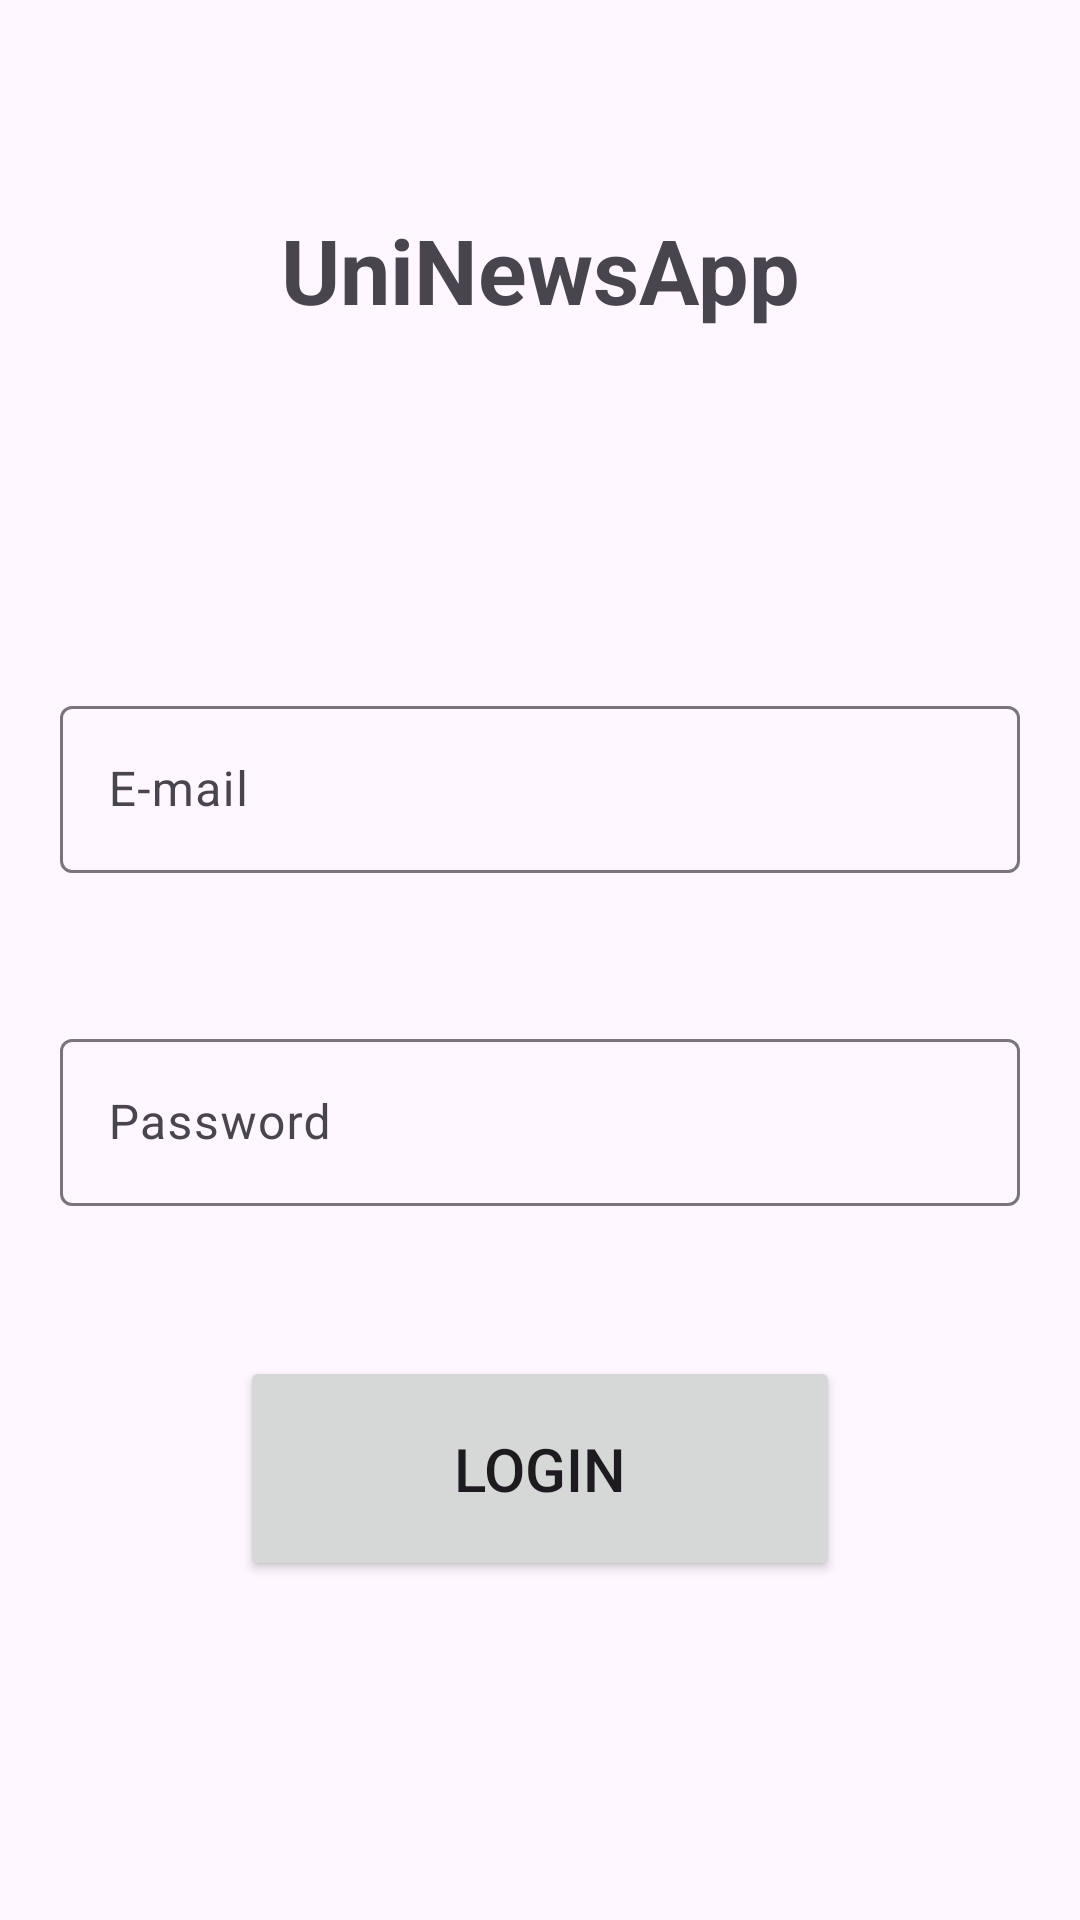

The Android layout XML behind this screen, and the referenced resources:
<!-- AndroidManifest.xml: application theme Theme.UniNewsApp -->
<!-- res/layout/activity_login.xml -->
<?xml version="1.0" encoding="utf-8"?>
<androidx.constraintlayout.widget.ConstraintLayout xmlns:android="http://schemas.android.com/apk/res/android"
    xmlns:app="http://schemas.android.com/apk/res-auto"
    xmlns:tools="http://schemas.android.com/tools"
    android:id="@+id/main"
    android:layout_width="match_parent"
    android:layout_height="match_parent"
    tools:context=".LoginActivity">

    <TextView
        android:id="@+id/tv_title"
        android:layout_width="match_parent"
        android:layout_height="80dp"
        android:gravity="center"
        android:text="UniNewsApp"
        android:textSize="30sp"
        android:textStyle="bold"
        app:layout_constraintTop_toTopOf="parent"
        app:layout_constraintStart_toStartOf="parent"
        app:layout_constraintEnd_toEndOf="parent"
        android:layout_marginTop="50dp"/>

    <com.google.android.material.textfield.TextInputLayout
        android:id="@+id/layout_mail"
        android:layout_width="match_parent"
        android:layout_height="wrap_content"
        app:layout_constraintStart_toStartOf="parent"
        app:layout_constraintEnd_toEndOf="parent"
        app:layout_constraintTop_toBottomOf="@id/tv_title"
        android:layout_marginTop="100dp"
        android:layout_marginEnd="20dp"
        android:layout_marginStart="20dp"
        android:hint="E-mail">


        <com.google.android.material.textfield.TextInputEditText
            android:id="@+id/ed_mail"
            android:layout_width="match_parent"
            android:layout_height="wrap_content"
             />
    </com.google.android.material.textfield.TextInputLayout>

    <com.google.android.material.textfield.TextInputLayout
        android:id="@+id/layout_password"
        android:layout_width="match_parent"
        android:layout_height="wrap_content"

        app:layout_constraintTop_toBottomOf="@+id/layout_mail"
        app:layout_constraintStart_toStartOf="parent"
        app:layout_constraintEnd_toEndOf="parent"
        android:layout_marginTop="50dp"
        android:layout_marginEnd="20dp"
        android:layout_marginStart="20dp"
        android:hint="Password">

        <com.google.android.material.textfield.TextInputEditText
            android:id="@+id/ed_password"
            android:layout_width="match_parent"
            android:layout_height="wrap_content"
             />
    </com.google.android.material.textfield.TextInputLayout>

    <Button
        android:layout_width="200dp"
        android:layout_height="75dp"
        app:layout_constraintTop_toBottomOf="@id/layout_password"
        app:layout_constraintStart_toStartOf="parent"
        app:layout_constraintEnd_toEndOf="parent"
        android:layout_marginTop="50dp"
        android:text="login"
        android:textSize="20sp"/>



</androidx.constraintlayout.widget.ConstraintLayout>
<!-- resources referenced by this layout -->
<resources>
  <style name="Theme.UniNewsApp" parent="Base.Theme.UniNewsApp" />
  <style name="Base.Theme.UniNewsApp" parent="Theme.Material3.DayNight.NoActionBar">
          
          
      </style>
</resources>
